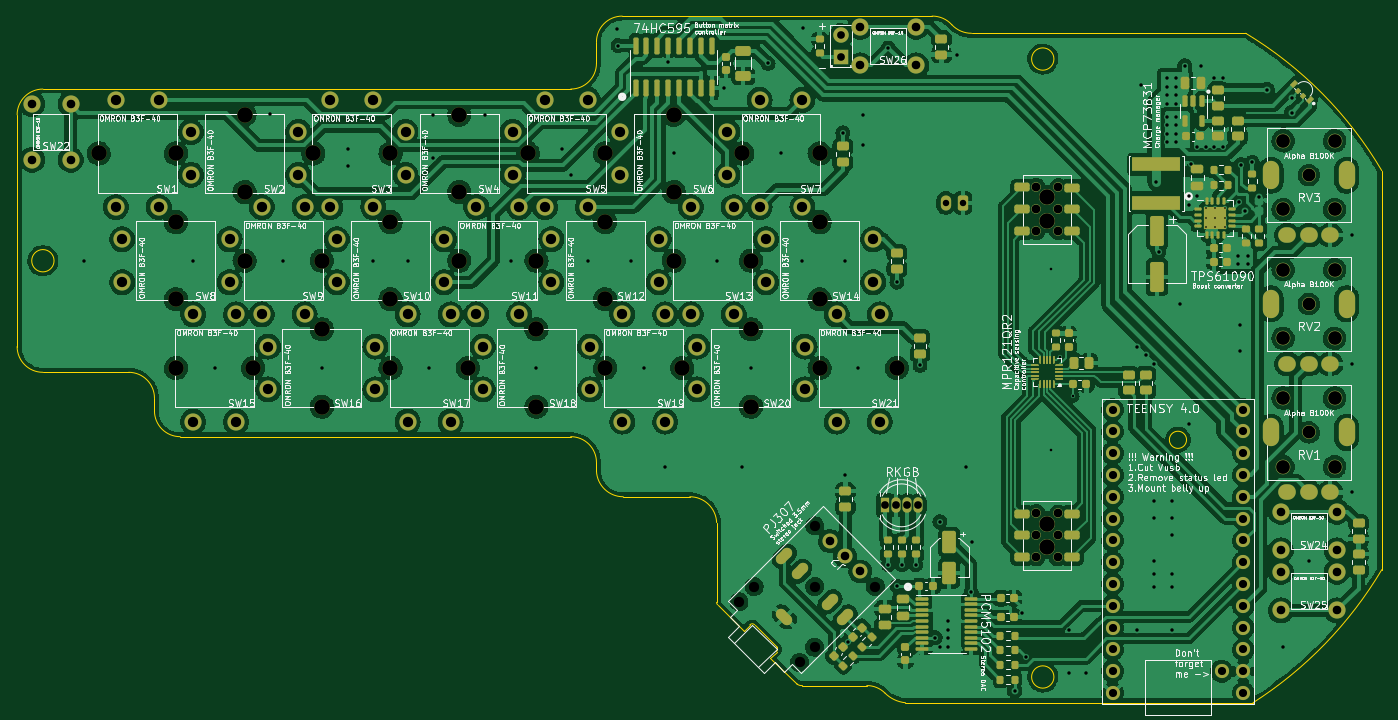
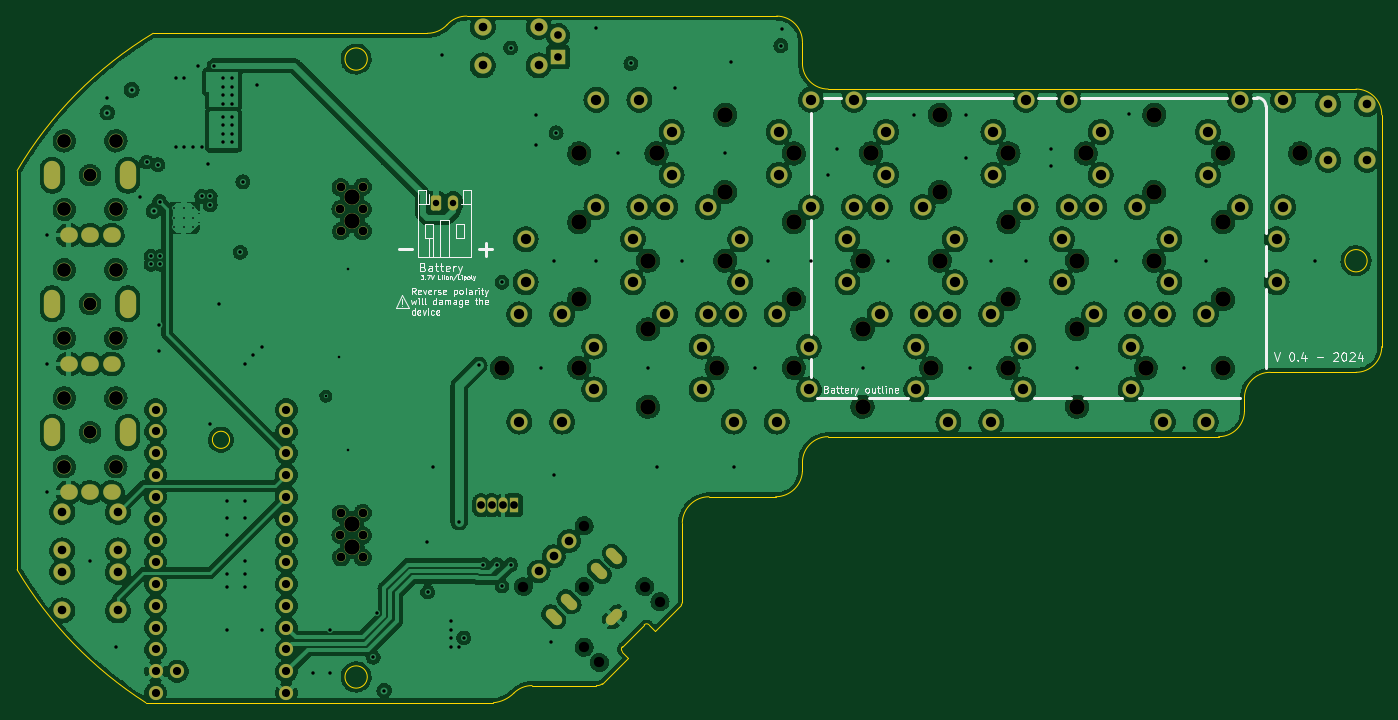
Circuit board: 13 layer files. Board 159.0 x 80.0 mm.
- bottom_copper: MiniChord-CuBottom.gbr (696741 bytes)
- inner_copper: MiniChord-CuIn1.gbr (767595 bytes)
- inner_copper: MiniChord-CuIn2.gbr (683501 bytes)
- top_copper: MiniChord-CuTop.gbr (785576 bytes)
- outline: MiniChord-EdgeCuts.gbr (3406 bytes)
- bottom_mask: MiniChord-MaskBottom.gbr (8867 bytes)
- top_mask: MiniChord-MaskTop.gbr (20998 bytes)
- drill: MiniChord-NPTH.drl (2169 bytes)
- drill: MiniChord-PTH.drl (6079 bytes)
- paste: MiniChord-PasteBottom.gbr (462 bytes)
- paste: MiniChord-PasteTop.gbr (13304 bytes)
- bottom_silk: MiniChord-SilkBottom.gbr (31970 bytes)
- top_silk: MiniChord-SilkTop.gbr (222838 bytes)

=== bottom_copper: MiniChord-CuBottom.gbr (696741 bytes, source omitted) ===
=== inner_copper: MiniChord-CuIn1.gbr (767595 bytes, source omitted) ===
=== inner_copper: MiniChord-CuIn2.gbr (683501 bytes, source omitted) ===
=== top_copper: MiniChord-CuTop.gbr (785576 bytes, source omitted) ===
=== outline: MiniChord-EdgeCuts.gbr ===
%TF.GenerationSoftware,KiCad,Pcbnew,(6.0.10-0)*%
%TF.CreationDate,2024-12-15T11:01:57+01:00*%
%TF.ProjectId,MiniChord,4d696e69-4368-46f7-9264-2e6b69636164,rev?*%
%TF.SameCoordinates,Original*%
%TF.FileFunction,Profile,NP*%
%FSLAX46Y46*%
G04 Gerber Fmt 4.6, Leading zero omitted, Abs format (unit mm)*
G04 Created by KiCad (PCBNEW (6.0.10-0)) date 2024-12-15 11:01:57*
%MOMM*%
%LPD*%
G01*
G04 APERTURE LIST*
%TA.AperFunction,Profile*%
%ADD10C,0.100000*%
%TD*%
%TA.AperFunction,Profile*%
%ADD11C,0.120000*%
%TD*%
G04 APERTURE END LIST*
D10*
X83999954Y-122500002D02*
G75*
G03*
X87121320Y-125500000I3121346J123802D01*
G01*
X19500000Y-78000000D02*
G75*
G03*
X16500000Y-81000000I0J-3000000D01*
G01*
X136200000Y-71500000D02*
X127700000Y-71500000D01*
X84000000Y-72500000D02*
X84000000Y-75000000D01*
X125400008Y-70499993D02*
G75*
G03*
X123100000Y-69500000I-2250908J-2032107D01*
G01*
X84000001Y-121499999D02*
G75*
G03*
X81000000Y-118499999I-3000001J-1D01*
G01*
X125400000Y-70500000D02*
G75*
G03*
X127700000Y-71500000I2300000J2145000D01*
G01*
X108000000Y-147500000D02*
X115500000Y-147500000D01*
X20800000Y-98000000D02*
G75*
G03*
X20800000Y-98000000I-1300000J0D01*
G01*
X98000046Y-128499998D02*
G75*
G03*
X94878680Y-125500000I-3121346J-123802D01*
G01*
X98000000Y-137800000D02*
X98000000Y-128500000D01*
X117621316Y-148378684D02*
G75*
G03*
X120000000Y-149500000I2749984J2749984D01*
G01*
X84000000Y-121499999D02*
X84000000Y-122500000D01*
X32500001Y-115499999D02*
G75*
G03*
X35500000Y-118499999I2999999J-1D01*
G01*
X81000000Y-78000000D02*
X19500000Y-78000000D01*
X35500000Y-118499999D02*
X81000000Y-118499999D01*
X117621320Y-148378680D02*
G75*
G03*
X115500000Y-147500000I-2121320J-2121320D01*
G01*
X98000043Y-137800002D02*
G75*
G03*
X98121825Y-138085786I355857J-17198D01*
G01*
X120000000Y-149500000D02*
X160500000Y-149500000D01*
X107314197Y-147278193D02*
G75*
G03*
X108000000Y-147500000I586603J642593D01*
G01*
X16500000Y-81000000D02*
X16500000Y-108000000D01*
X137300000Y-74500000D02*
G75*
G03*
X137300000Y-74500000I-1300000J0D01*
G01*
X32500000Y-114000000D02*
G75*
G03*
X29500000Y-111000000I-3000000J0D01*
G01*
X136200000Y-71500000D02*
X159650000Y-71500000D01*
X16500000Y-108000000D02*
G75*
G03*
X19500000Y-111000000I3000000J0D01*
G01*
X137300000Y-146500000D02*
G75*
G03*
X137300000Y-146500000I-1300000J0D01*
G01*
X81000000Y-78000000D02*
G75*
G03*
X84000000Y-75000000I0J3000000D01*
G01*
X87121320Y-125500000D02*
X94878680Y-125500000D01*
X160499999Y-149499999D02*
G75*
G03*
X175499999Y-134000000I-25257129J39450449D01*
G01*
X175500000Y-87500000D02*
X175500000Y-134000000D01*
X87000000Y-69500000D02*
G75*
G03*
X84000000Y-72500000I0J-3000000D01*
G01*
X19500000Y-111000000D02*
X29500000Y-111000000D01*
X123100000Y-69500000D02*
X87000000Y-69500000D01*
X32500000Y-114000000D02*
X32500000Y-115499999D01*
X175499995Y-87500003D02*
G75*
G03*
X159650000Y-71500000I-39667195J-23444597D01*
G01*
D11*
%TO.C,J2*%
X101162385Y-141126346D02*
X98121825Y-138085786D01*
X104273654Y-144237615D02*
X107314214Y-147278175D01*
X104980761Y-143530509D02*
X104273654Y-144237615D01*
X104980761Y-142964823D02*
X102435177Y-140419239D01*
X101869491Y-140419239D02*
X101162385Y-141126346D01*
X102435177Y-140419239D02*
G75*
G03*
X101869491Y-140419239I-282843J-282844D01*
G01*
X104980761Y-143530509D02*
G75*
G03*
X104980761Y-142964823I-282843J282843D01*
G01*
%TO.C,U1*%
X152750000Y-118865000D02*
G75*
G03*
X152750000Y-118865000I-1000000J0D01*
G01*
%TD*%
M02*

=== bottom_mask: MiniChord-MaskBottom.gbr (8867 bytes, source omitted) ===
=== top_mask: MiniChord-MaskTop.gbr (20998 bytes, source omitted) ===
=== drill: MiniChord-NPTH.drl ===
M48
; DRILL file {KiCad (6.0.10-0)} date Sunday 15 December 2024 at 11:01:57
; FORMAT={-:-/ absolute / inch / decimal}
; #@! TF.CreationDate,2024-12-15T11:01:57+01:00
; #@! TF.GenerationSoftware,Kicad,Pcbnew,(6.0.10-0)
; #@! TF.FileFunction,NonPlated,1,4,NPTH
FMAT,2
INCH
; #@! TA.AperFunction,NonPlated,NPTH,ComponentDrill
T1C0.0402
; #@! TA.AperFunction,NonPlated,NPTH,ComponentDrill
T2C0.0472
; #@! TA.AperFunction,NonPlated,NPTH,ComponentDrill
T3C0.0591
; #@! TA.AperFunction,NonPlated,NPTH,ComponentDrill
T4C0.0630
; #@! TA.AperFunction,NonPlated,NPTH,ComponentDrill
T5C0.0709
%
G90
G05
T1
X5.324Y-3.622
X5.324Y-3.722
X5.324Y-5.1181
X5.324Y-5.2181
X5.3248Y-3.5197
X5.3248Y-5.0157
X5.424Y-3.722
X5.424Y-5.2181
X5.4252Y-3.5217
X5.4252Y-5.0177
X5.4262Y-3.6211
X5.4262Y-5.1171
T2
X3.9605Y-5.4225
X4.0301Y-5.3529
X4.2389Y-5.7009
X4.3085Y-5.0745
X4.3085Y-5.3529
X4.3085Y-5.6313
X4.5869Y-5.3529
T3
X6.5748Y-3.4657
X6.5748Y-4.0563
X6.5748Y-4.6457
T4
X6.4567Y-3.3083
X6.4567Y-3.6232
X6.4567Y-3.8988
X6.4567Y-4.2138
X6.4567Y-4.4882
X6.4567Y-4.8031
X6.6929Y-3.3083
X6.6929Y-3.6232
X6.6929Y-3.8988
X6.6929Y-4.2138
X6.6929Y-4.4882
X6.6929Y-4.8031
T5
X1.0236Y-3.3661
X1.378Y-3.3661
X1.378Y-3.6811
X1.378Y-4.0354
X1.378Y-4.3504
X1.6929Y-3.189
X1.6929Y-3.5433
X1.6929Y-3.8583
X1.7323Y-4.3504
X2.0079Y-3.3661
X2.0472Y-3.8583
X2.0472Y-4.1732
X2.0472Y-4.5276
X2.3622Y-3.3661
X2.3622Y-3.6811
X2.3622Y-4.0354
X2.3622Y-4.3504
X2.6772Y-3.189
X2.6772Y-3.5433
X2.6772Y-3.8583
X2.7165Y-4.3504
X2.9921Y-3.3661
X3.0315Y-3.8583
X3.0315Y-4.1732
X3.0315Y-4.5276
X3.3465Y-3.3661
X3.3465Y-3.6811
X3.3465Y-4.0354
X3.3465Y-4.3504
X3.6614Y-3.189
X3.6614Y-3.5433
X3.6614Y-3.8583
X3.7008Y-4.3504
X3.9764Y-3.3661
X4.0157Y-3.8583
X4.0157Y-4.1732
X4.0157Y-4.5276
X4.3307Y-3.3661
X4.3307Y-3.6811
X4.3307Y-4.0354
X4.3307Y-4.3504
X4.685Y-4.3504
X5.372Y-3.6752
X5.372Y-5.1713
X5.374Y-3.5679
X5.374Y-5.064
T5
G00X6.4016Y-3.4382
M15
G01X6.4016Y-3.4933
M16
G05
G00X6.4016Y-4.0287
M15
G01X6.4016Y-4.0839
M16
G05
G00X6.4016Y-4.6181
M15
G01X6.4016Y-4.6732
M16
G05
G00X6.748Y-3.4382
M15
G01X6.748Y-3.4933
M16
G05
G00X6.748Y-4.0287
M15
G01X6.748Y-4.0839
M16
G05
G00X6.748Y-4.6181
M15
G01X6.748Y-4.6732
M16
G05
T0
M30

=== drill: MiniChord-PTH.drl (6079 bytes, source omitted) ===
=== paste: MiniChord-PasteBottom.gbr ===
%TF.GenerationSoftware,KiCad,Pcbnew,(6.0.10-0)*%
%TF.CreationDate,2024-12-15T11:01:57+01:00*%
%TF.ProjectId,MiniChord,4d696e69-4368-46f7-9264-2e6b69636164,rev?*%
%TF.SameCoordinates,Original*%
%TF.FileFunction,Paste,Bot*%
%TF.FilePolarity,Positive*%
%FSLAX46Y46*%
G04 Gerber Fmt 4.6, Leading zero omitted, Abs format (unit mm)*
G04 Created by KiCad (PCBNEW (6.0.10-0)) date 2024-12-15 11:01:57*
%MOMM*%
%LPD*%
G01*
G04 APERTURE LIST*
G04 APERTURE END LIST*
M02*

=== paste: MiniChord-PasteTop.gbr (13304 bytes, source omitted) ===
=== bottom_silk: MiniChord-SilkBottom.gbr (31970 bytes, source omitted) ===
=== top_silk: MiniChord-SilkTop.gbr (222838 bytes, source omitted) ===
